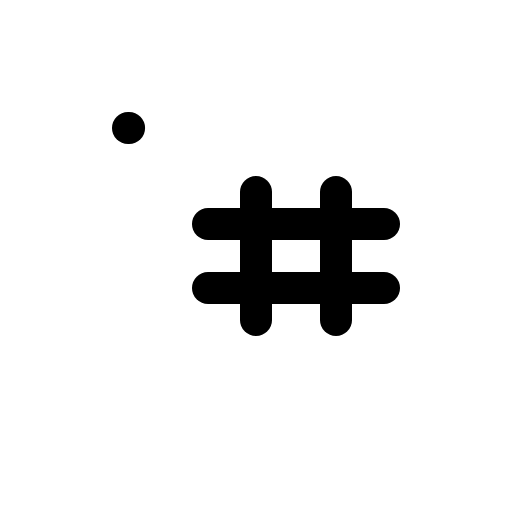
t = 0.00 s
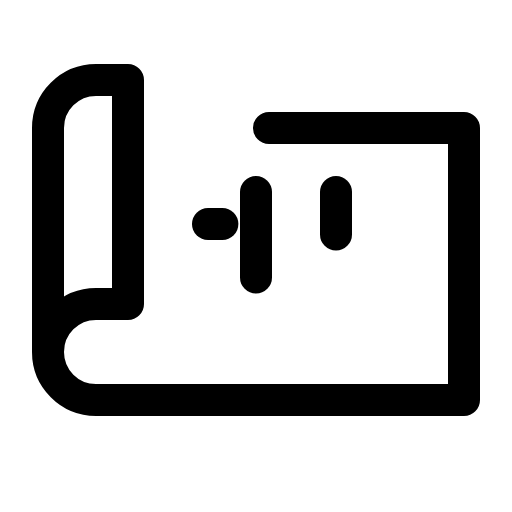
t = 1.20 s
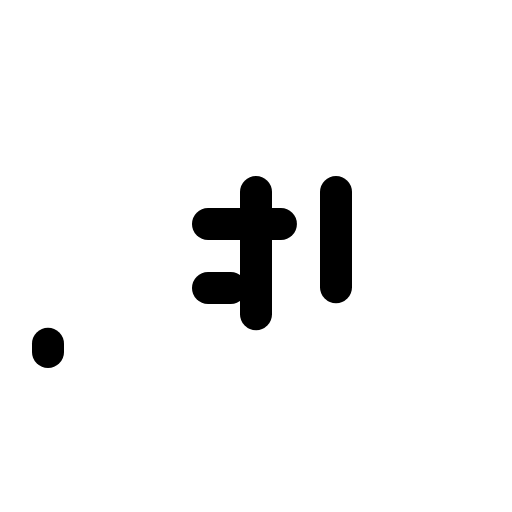
t = 1.58 s
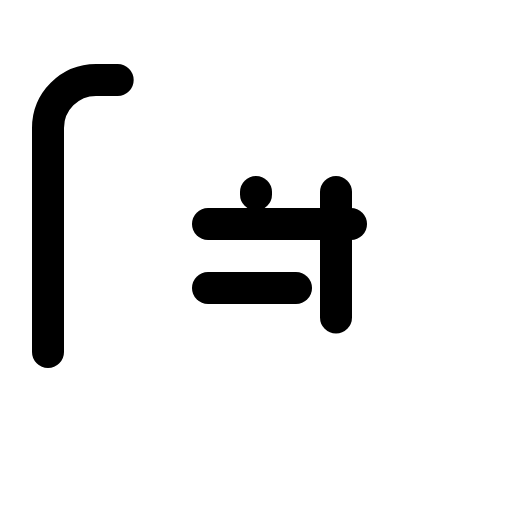
t = 1.95 s
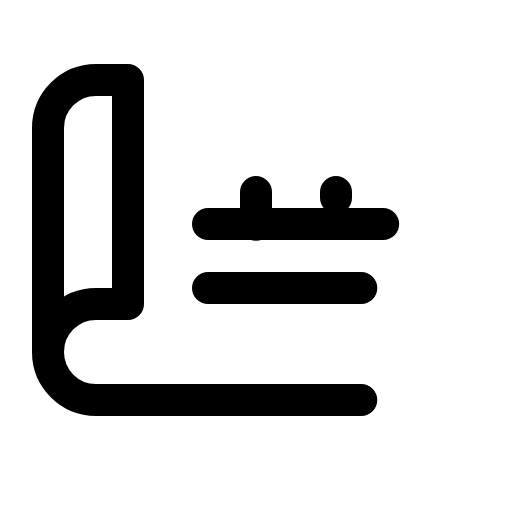
t = 2.33 s

The animated SVG that drew these frames (rendered in a browser with its animation timeline set to each time). Animation: 1 CSS @keyframes rule; one cycle of 2.70 s, repeats indefinitely.

<svg xmlns="http://www.w3.org/2000/svg" viewBox="0 0 256 256">
  <style>
    .draw-line {
      stroke-dasharray: 1;
      stroke-dashoffset: 0;
    }
    svg:hover .draw-line {
      animation: phosphor-draw-in 1.5s ease-in-out infinite;
    }
    @keyframes phosphor-draw-in {
      0%   { stroke-dashoffset: 1; }
      100% { stroke-dashoffset: 0; }
    }
  </style><rect width="256" height="256" fill="none"/><path d="M24,176V64A24,24,0,0,1,48,40H64V152H48a24,24,0,0,0,0,48H232V64H64" fill="none" stroke="currentColor" stroke-linecap="round" stroke-linejoin="round" stroke-width="16" class="draw-line" pathLength="1" style="animation-delay: 0s"/><line x1="128" y1="96" x2="128" y2="160" fill="none" stroke="currentColor" stroke-linecap="round" stroke-linejoin="round" stroke-width="16" class="draw-line" pathLength="1" style="animation-delay: 0.3s"/><line x1="168" y1="96" x2="168" y2="160" fill="none" stroke="currentColor" stroke-linecap="round" stroke-linejoin="round" stroke-width="16" class="draw-line" pathLength="1" style="animation-delay: 0.6s"/><line x1="104" y1="112" x2="192" y2="112" fill="none" stroke="currentColor" stroke-linecap="round" stroke-linejoin="round" stroke-width="16" class="draw-line" pathLength="1" style="animation-delay: 0.9s"/><line x1="104" y1="144" x2="192" y2="144" fill="none" stroke="currentColor" stroke-linecap="round" stroke-linejoin="round" stroke-width="16" class="draw-line" pathLength="1" style="animation-delay: 1.2s"/></svg>
